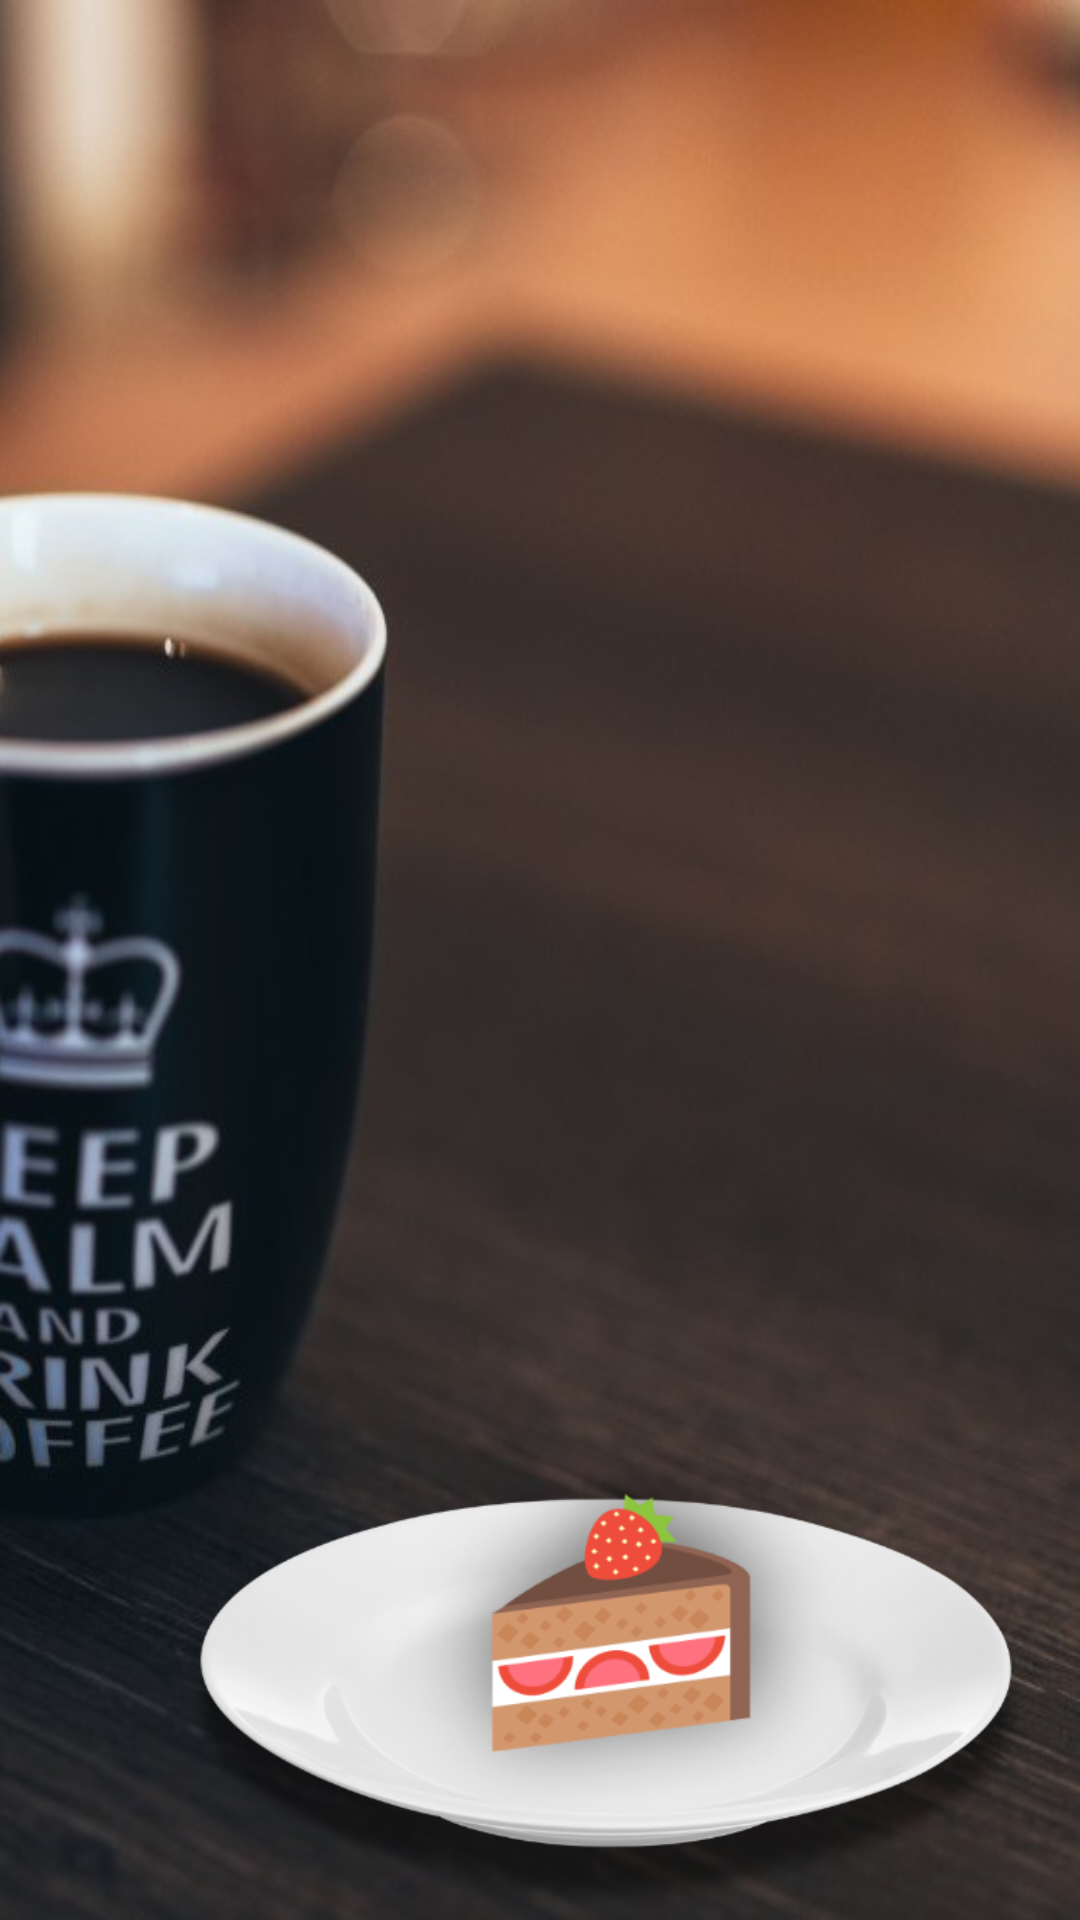

Layout XML and referenced resources for this Android screen:
<!-- AndroidManifest.xml: application theme AppTheme -->
<!-- res/layout/activity_main.xml -->
<?xml version="1.0" encoding="utf-8"?>
<android.support.constraint.ConstraintLayout xmlns:android="http://schemas.android.com/apk/res/android"
    xmlns:app="http://schemas.android.com/apk/res-auto"
    xmlns:tools="http://schemas.android.com/tools"
    android:layout_width="match_parent"
    android:layout_height="match_parent"
    android:background="@android:color/white"
    tools:context=".MainActivity">

    <ImageView
        android:id="@+id/imageView"
        android:layout_width="match_parent"
        android:layout_height="match_parent"
        android:background="@drawable/coffee_drink"
        app:layout_constraintBottom_toBottomOf="parent"
        app:layout_constraintEnd_toEndOf="parent"
        app:layout_constraintStart_toStartOf="parent"
        app:layout_constraintTop_toTopOf="parent" />

    <ImageView
        android:id="@+id/image_logo"
        android:layout_width="@dimen/logo_width_large"
        android:layout_height="@dimen/logo_height_large"
        android:layout_marginEnd="@dimen/margin_default"
        android:layout_marginRight="@dimen/margin_default"
        android:layout_marginTop="@dimen/margin_extra_extra_large"
        android:src="@drawable/ic_baking_app"
        android:transitionName="@string/logo_transition_name"
        app:layout_constraintBottom_toBottomOf="parent"
        app:layout_constraintEnd_toEndOf="parent"
        app:layout_constraintHorizontal_bias="1.0"
        app:layout_constraintStart_toStartOf="parent"
        app:layout_constraintTop_toTopOf="parent"
        app:layout_constraintVertical_bias="1.0" />


    <android.support.v7.widget.RecyclerView
        android:id="@+id/rv_recipe_cards"
        android:layout_width="match_parent"
        android:layout_height="match_parent"
        android:scrollbars="vertical"
        app:layout_constraintEnd_toEndOf="parent"
        app:layout_constraintHorizontal_bias="0.0"
        app:layout_constraintStart_toStartOf="parent"
        app:layout_constraintTop_toTopOf="parent" />

</android.support.constraint.ConstraintLayout>
<!-- resources referenced by this layout -->
<resources>
  <dimen name="logo_height_large">193dp</dimen>
  <dimen name="logo_width_large">300dp</dimen>
  <dimen name="margin_default">8dp</dimen>
  <dimen name="margin_extra_extra_large">32dp</dimen>
  <!-- drawable coffee_drink: jpg bitmap (drawable, 49292 bytes) -->
  <!-- drawable ic_baking_app: png bitmap (drawable, 71510 bytes) -->
  <string name="logo_transition_name">logo</string>
  <style name="AppTheme" parent="Theme.AppCompat.Light.DarkActionBar">
          
          <item name="colorPrimary">@color/colorPrimary</item>
          <item name="colorPrimaryDark">@color/colorPrimaryDark</item>
          <item name="colorAccent">@color/colorAccent</item>
          <item name="android:windowContentTransitions">true</item>
          <item name="titleTextColor">@android:color/black</item>
      </style>
  <color name="colorPrimary">#dfdfe1</color>
  <color name="colorPrimaryDark">#b0b0b0</color>
  <color name="colorAccent">#64bbed</color>
</resources>
